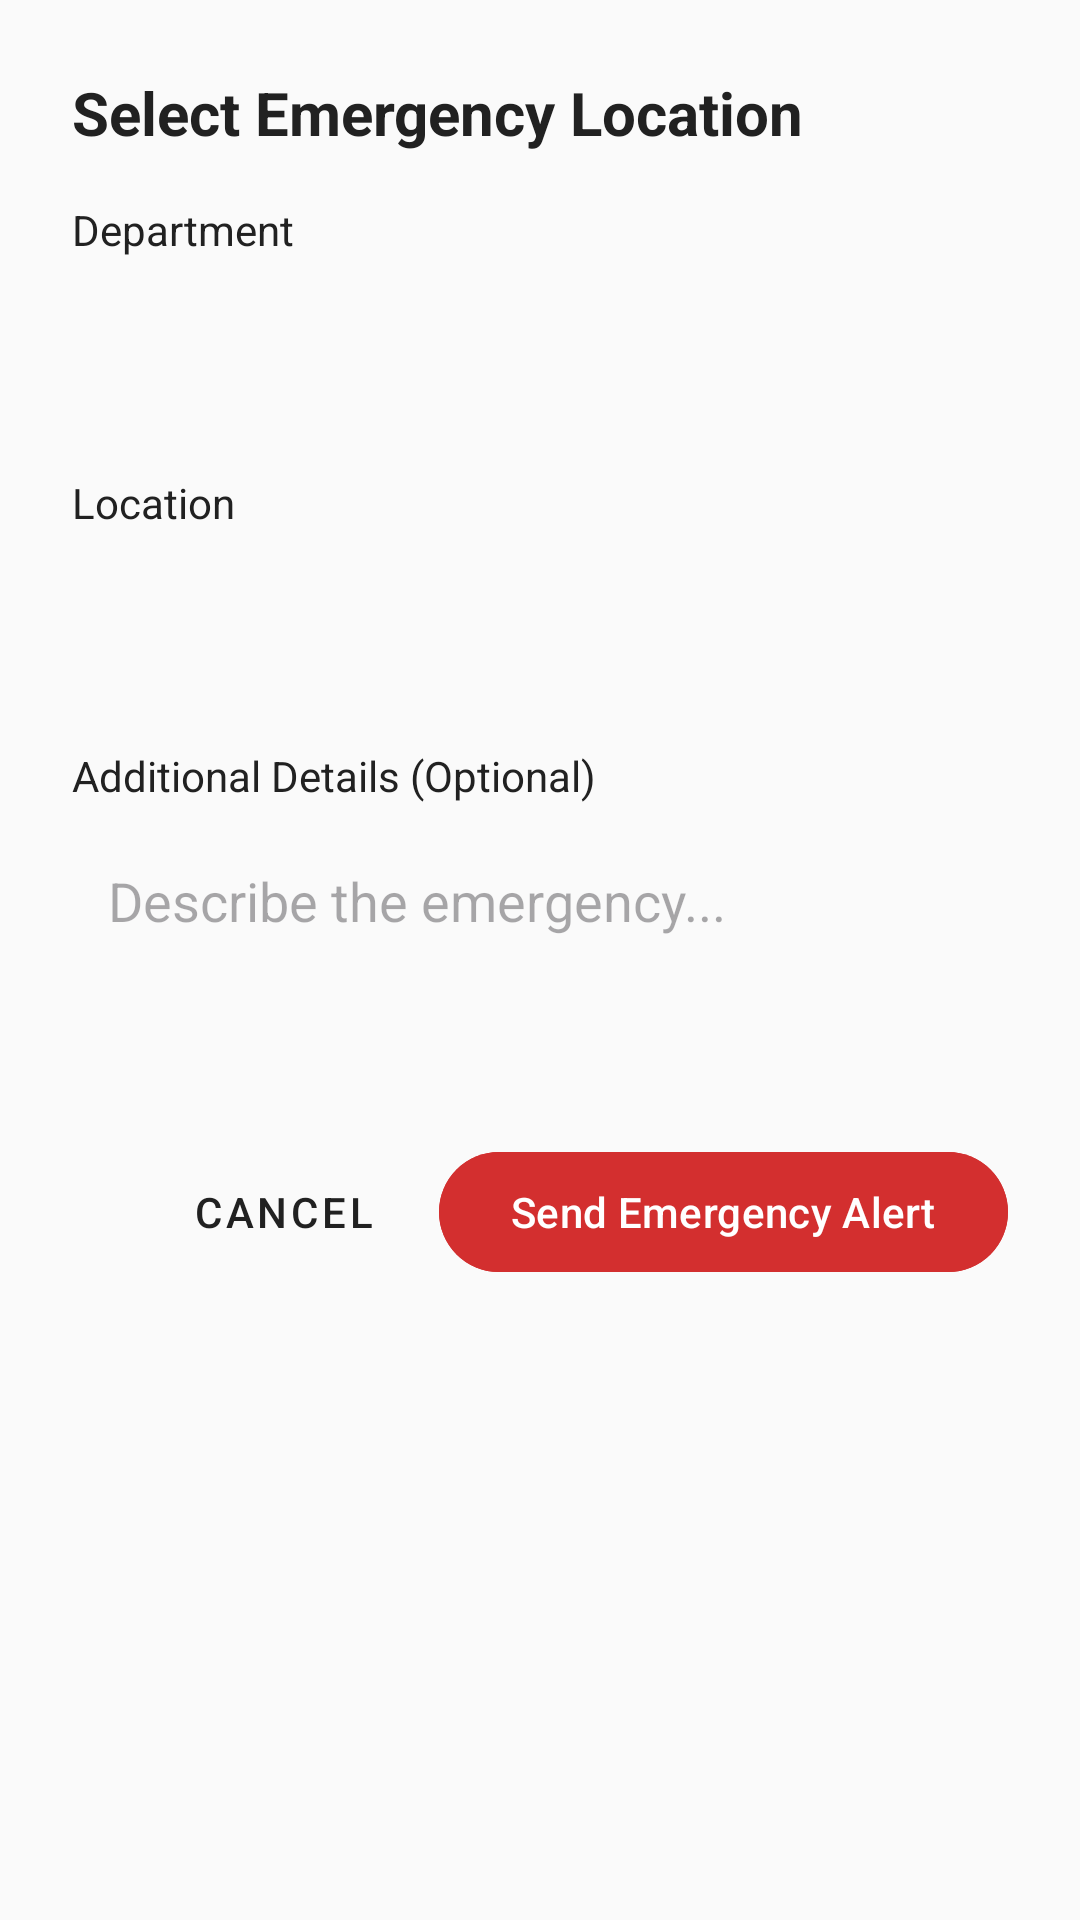

Write the Android layout XML for this screen, with the resource values it uses.
<!-- AndroidManifest.xml: application theme Theme.CampusPanicButton -->
<!-- res/layout/dialog_location_selection.xml -->
<?xml version="1.0" encoding="utf-8"?>
<LinearLayout xmlns:android="http://schemas.android.com/apk/res/android"
    android:layout_width="match_parent"
    android:layout_height="wrap_content"
    android:orientation="vertical"
    android:padding="24dp">

    <TextView
        android:layout_width="match_parent"
        android:layout_height="wrap_content"
        android:text="Select Emergency Location"
        android:textSize="20sp"
        android:textStyle="bold"
        android:textColor="?attr/colorOnSurface"
        android:layout_marginBottom="16dp" />

    <TextView
        android:layout_width="match_parent"
        android:layout_height="wrap_content"
        android:text="Department"
        android:textSize="14sp"
        android:textColor="?attr/colorOnSurface"
        android:layout_marginBottom="8dp" />

    <Spinner
        android:id="@+id/spinnerDepartment"
        android:layout_width="match_parent"
        android:layout_height="wrap_content"
        android:minHeight="48dp"
        android:background="@drawable/card_selector"
        android:padding="12dp"
        android:layout_marginBottom="16dp" />

    <TextView
        android:layout_width="match_parent"
        android:layout_height="wrap_content"
        android:text="Location"
        android:textSize="14sp"
        android:textColor="?attr/colorOnSurface"
        android:layout_marginBottom="8dp" />

    <Spinner
        android:id="@+id/spinnerLocation"
        android:layout_width="match_parent"
        android:layout_height="wrap_content"
        android:minHeight="48dp"
        android:background="@drawable/card_selector"
        android:padding="12dp"
        android:layout_marginBottom="16dp" />

    <TextView
        android:id="@+id/tvOptionalMessage"
        android:layout_width="match_parent"
        android:layout_height="wrap_content"
        android:text="Additional Details (Optional)"
        android:textSize="14sp"
        android:textColor="?attr/colorOnSurface"
        android:layout_marginBottom="8dp" />

    <EditText
        android:id="@+id/etMessage"
        android:layout_width="match_parent"
        android:layout_height="wrap_content"
        android:minHeight="80dp"
        android:hint="Describe the emergency..."
        android:gravity="top|start"
        android:padding="12dp"
        android:background="@drawable/card_selector"
        android:inputType="textMultiLine"
        android:maxLines="4"
        android:layout_marginBottom="24dp" />

    <LinearLayout
        android:layout_width="match_parent"
        android:layout_height="wrap_content"
        android:orientation="horizontal"
        android:gravity="end">

        <Button
            android:id="@+id/btnCancel"
            android:layout_width="wrap_content"
            android:layout_height="wrap_content"
            android:text="Cancel"
            android:textColor="?attr/colorOnSurface"
            style="@style/Widget.MaterialComponents.Button.TextButton"
            android:layout_marginEnd="8dp" />

        <Button
            android:id="@+id/btnSendAlert"
            android:layout_width="wrap_content"
            android:layout_height="wrap_content"
            android:text="Send Emergency Alert"
            android:backgroundTint="@color/emergency_red"
            android:textColor="@android:color/white" />

    </LinearLayout>

</LinearLayout>
<!-- resources referenced by this layout -->
<resources>
  <color name="emergency_red">#D32F2F</color>
  <!-- drawable card_selector (drawable) -->
  <?xml version="1.0" encoding="utf-8"?>
  <selector xmlns:android="http://schemas.android.com/apk/res/android">
      <item android:state_pressed="true">
          <shape android:shape="rectangle">
              <corners android:radius="@dimen/card_corner_radius" />
              <solid android:color="@color/list_selector" />
          </shape>
      </item>
      <item android:state_selected="true">
          <shape android:shape="rectangle">
              <corners android:radius="@dimen/card_corner_radius" />
              <solid android:color="@color/list_selector" />
          </shape>
      </item>
      <item>
          <shape android:shape="rectangle">
              <corners android:radius="@dimen/card_corner_radius" />
              <solid android:color="@android:color/transparent" />
          </shape>
      </item>
  </selector>
  <style name="Theme.CampusPanicButton" parent="Base.Theme.CampusPanicButton" />
  <dimen name="card_corner_radius">12dp</dimen>
  <color name="list_selector">#E3F2FD</color>
  <style name="Base.Theme.CampusPanicButton" parent="Theme.Material3.DayNight">
          <item name="colorPrimary">@color/primary</item>
          <item name="colorPrimaryVariant">@color/primary_dark</item>
          <item name="colorOnPrimary">@color/white</item>
          <item name="colorSecondary">@color/accent</item>
          <item name="colorOnSecondary">@color/black</item>
          <item name="colorError">@color/error</item>
          <item name="colorOnError">@color/white</item>
          <item name="colorSurface">@color/surface</item>
          <item name="colorOnSurface">@color/text_primary</item>
          <item name="android:colorBackground">@color/background</item>
          <item name="colorOnBackground">@color/text_primary</item>
      </style>
  <color name="primary">#1976D2</color>
  <color name="primary_dark">#1565C0</color>
  <color name="white">#FFFFFFFF</color>
  <color name="accent">#FFC107</color>
  <color name="black">#FF000000</color>
  <color name="error">#F44336</color>
  <color name="surface">#FFFFFF</color>
  <color name="text_primary">#212121</color>
  <color name="background">#FAFAFA</color>
</resources>
